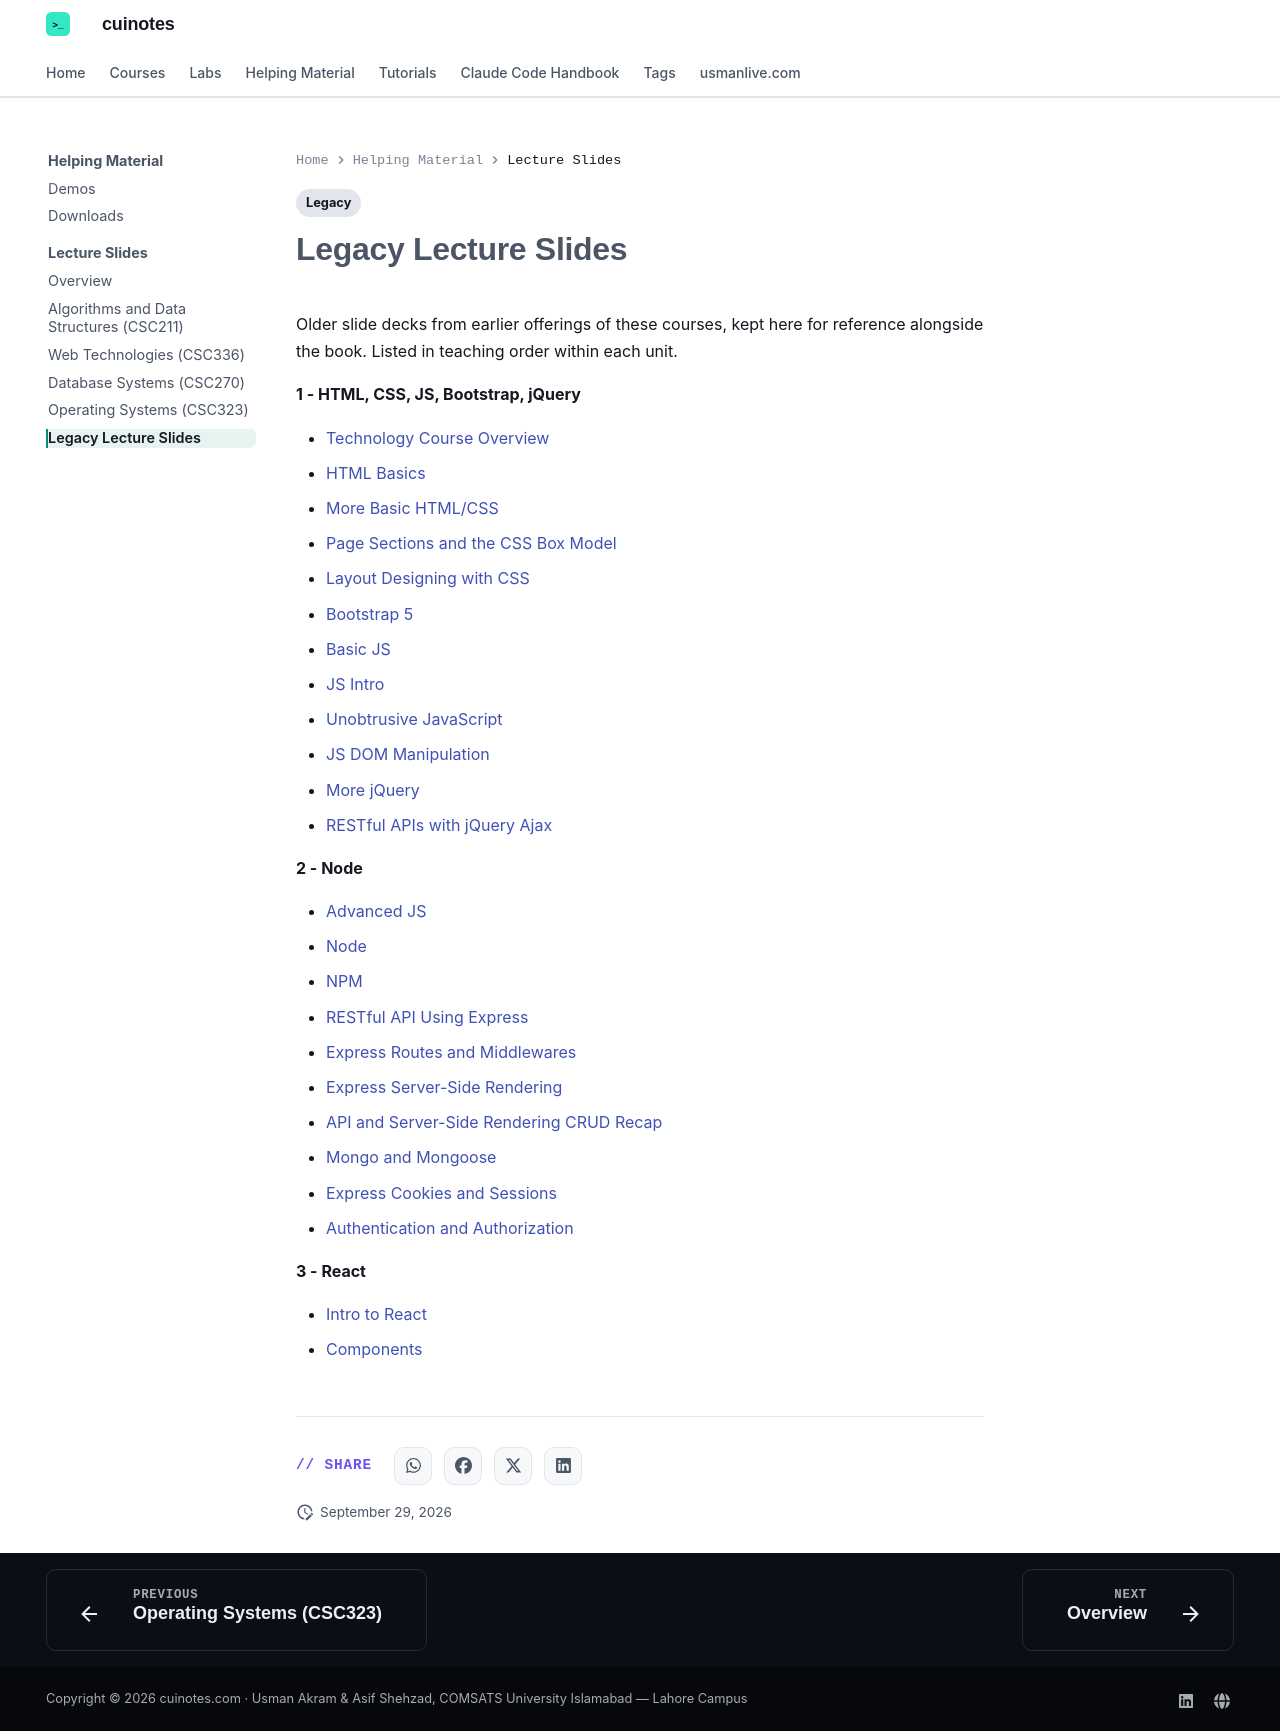

repository: mua22/mern-web-book · page: lecture-slides/legacy/index.html · generator: mkdocs

---
title: Legacy Lecture Slides
tags:
  - Legacy
---

# Legacy Lecture Slides

Older slide decks from earlier offerings of these courses, kept here for reference
alongside the book. Listed in teaching order within each unit.

**1 - HTML, CSS, JS, Bootstrap, jQuery**

- [Technology Course Overview](../downloads/pdf-slides/1%20-%20HTML%20CSS%20JS%20Bootstrap%20JQuery/0%20Technology_Courser%20OverView.pdf)
- [HTML Basics](../downloads/pdf-slides/1%20-%20HTML%20CSS%20JS%20Bootstrap%20JQuery/1%20HTML%20Basics.pdf)
- [More Basic HTML/CSS](../downloads/pdf-slides/1%20-%20HTML%20CSS%20JS%20Bootstrap%20JQuery/2%20More%20Basic%20HTMLCSS.pdf)
- [Page Sections and the CSS Box Model](../downloads/pdf-slides/1%20-%20HTML%20CSS%20JS%20Bootstrap%20JQuery/3%20Page%20Sections%20and%20the%20CSS%20Box%20Model.pdf)
- [Layout Designing with CSS](../downloads/pdf-slides/1%20-%20HTML%20CSS%20JS%20Bootstrap%20JQuery/4%20Layout%20Designing%20CSS.pdf)
- [Bootstrap 5](../downloads/pdf-slides/1%20-%20HTML%20CSS%20JS%20Bootstrap%20JQuery/5%20-%20Bootstrap%205.pdf)
- [Basic JS](../downloads/pdf-slides/1%20-%20HTML%20CSS%20JS%20Bootstrap%20JQuery/6%20Basic%20JS.pdf)
- [JS Intro](../downloads/pdf-slides/1%20-%20HTML%20CSS%20JS%20Bootstrap%20JQuery/7%20JS%20Intro.pdf)
- [Unobtrusive JavaScript](../downloads/pdf-slides/1%20-%20HTML%20CSS%20JS%20Bootstrap%20JQuery/8%20JS%20Unobtrusive%20JavaScript.pdf)
- [JS DOM Manipulation](../downloads/pdf-slides/1%20-%20HTML%20CSS%20JS%20Bootstrap%20JQuery/9%20JS%20DOM%20Manipulation.pdf)
- [More jQuery](../downloads/pdf-slides/1%20-%20HTML%20CSS%20JS%20Bootstrap%20JQuery/10%20More%20JQuery.pdf)
- [RESTful APIs with jQuery Ajax](../downloads/pdf-slides/1%20-%20HTML%20CSS%20JS%20Bootstrap%20JQuery/11%20RestFul%20API%20JQuery%20Ajax.pdf)

**2 - Node**

- [Advanced JS](../downloads/pdf-slides/2%20-%20Node/0-%20Advance%20JS.pdf)
- [Node](../downloads/pdf-slides/2%20-%20Node/1-%20Node.pdf)
- [NPM](../downloads/pdf-slides/2%20-%20Node/2-%20NPM.pdf)
- [RESTful API Using Express](../downloads/pdf-slides/2%20-%20Node/3-%20RestFul%20API%20Using%20Express.pdf)
- [Express Routes and Middlewares](../downloads/pdf-slides/2%20-%20Node/4-%20Express%20Routes%20And%20Middlewares.pdf)
- [Express Server-Side Rendering](../downloads/pdf-slides/2%20-%20Node/5-%20Express%20Server%20Side%20Rendering.pdf)
- [API and Server-Side Rendering CRUD Recap](../downloads/pdf-slides/2%20-%20Node/5-1%20API%20And%20Server%20Side%20Rendering%20CRUD%20Recap.pdf)
- [Mongo and Mongoose](../downloads/pdf-slides/2%20-%20Node/6-%20Mongo%20and%20Mongoose.pdf)
- [Express Cookies and Sessions](../downloads/pdf-slides/2%20-%20Node/7-%20express%20cookies%20and%20sessions.pdf)
- [Authentication and Authorization](../downloads/pdf-slides/2%20-%20Node/8-%20Authentication%20and%20Authorization.pdf)

**3 - React**

- [Intro to React](../downloads/pdf-slides/3%20-%20React/1-%20Intro.pdf)
- [Components](../downloads/pdf-slides/3%20-%20React/2-%20Components.pdf)
